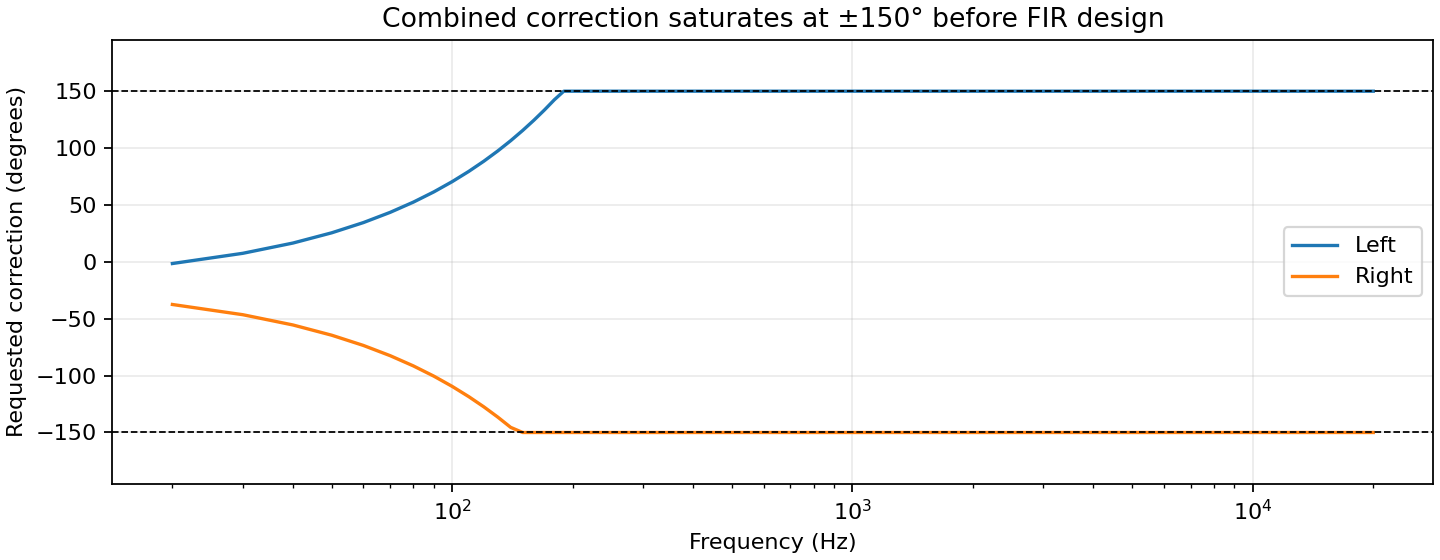

Source data for this figure (header and first rows):
frequency, link, left_deg, right_deg
20, -100, -1.478, -37.48
30, -100, 7.52, -46.48
40, -100, 16.52, -55.48
50, -100, 25.52, -64.48
60, -100, 34.51, -73.49
70, -100, 43.51, -82.49
80, -100, 52.51, -91.49
90, -100, 61.51, -100.5
100, -100, 70.51, -109.5
110, -100, 79.51, -118.5
120, -100, 88.5, -127.5
130, -100, 97.5, -136.5
140, -100, 106.5, -145.5
150, -100, 115.5, -150
160, -100, 124.5, -150
170, -100, 133.5, -150
180, -100, 142.5, -150
190, -100, 150, -150
200, -100, 150, -150
210, -100, 150, -150
220, -100, 150, -150
230, -100, 150, -150
240, -100, 150, -150
250, -100, 150, -150
260, -100, 150, -150
270, -100, 150, -150
280, -100, 150, -150
290, -100, 150, -150
300, -100, 150, -150
310, -100, 150, -150
320, -100, 150, -150
330, -100, 150, -150
340, -100, 150, -150
350, -100, 150, -150
360, -100, 150, -150
370, -100, 150, -150
380, -100, 150, -150
390, -100, 150, -150
400, -100, 150, -150
410, -100, 150, -150
420, -100, 150, -150
430, -100, 150, -150
440, -100, 150, -150
450, -100, 150, -150
460, -100, 150, -150
470, -100, 150, -150
480, -100, 150, -150
490, -100, 150, -150
500, -100, 150, -150
510, -100, 150, -150
520, -100, 150, -150
530, -100, 150, -150
540, -100, 150, -150
550, -100, 150, -150
560, -100, 150, -150
570, -100, 150, -150
580, -100, 150, -150
590, -100, 150, -150
600, -100, 150, -150
610, -100, 150, -150
... 1,939 more rows
